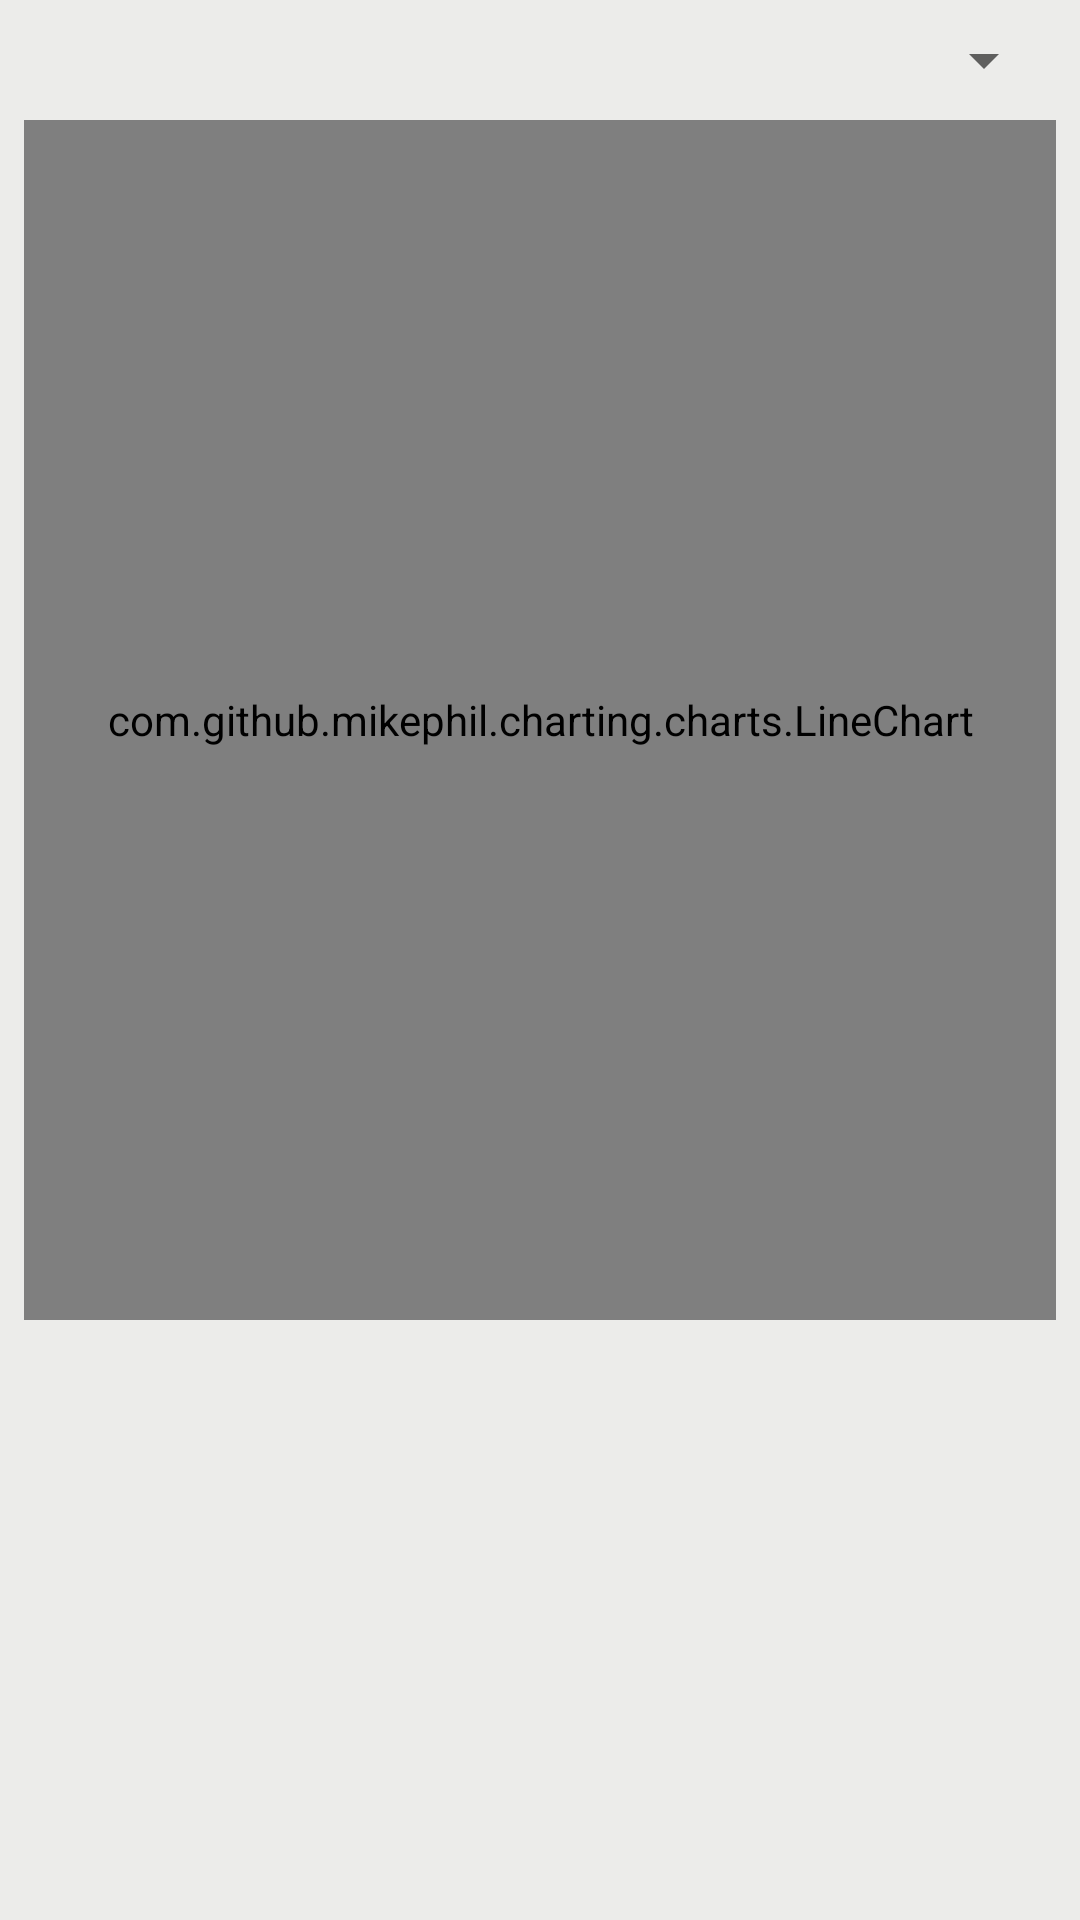

Layout XML and referenced resources for this Android screen:
<!-- AndroidManifest.xml: application theme AppTheme -->
<!-- res/layout/fragment_analytics_user_yearly_posts.xml -->
<?xml version="1.0" encoding="utf-8"?>
<android.support.constraint.ConstraintLayout xmlns:android="http://schemas.android.com/apk/res/android"
    xmlns:app="http://schemas.android.com/apk/res-auto"
    xmlns:tools="http://schemas.android.com/tools"
    android:layout_width="match_parent"
    android:layout_height="match_parent"
    android:background="@color/theGray">

    <Spinner
        android:id="@+id/spinnerYear"
        android:layout_width="100dp"
        android:layout_height="wrap_content"
        android:layout_marginTop="8dp"
        android:layout_marginEnd="8dp"
        android:layout_marginRight="8dp"
        android:overlapAnchor="false"
        app:layout_constraintEnd_toEndOf="parent"
        app:layout_constraintTop_toTopOf="parent" />

    <com.github.mikephil.charting.charts.LineChart
        android:id="@+id/lineChartPosts"
        android:layout_width="match_parent"
        android:layout_height="400dp"
        android:layout_marginStart="8dp"
        android:layout_marginLeft="8dp"
        android:layout_marginTop="8dp"
        android:layout_marginEnd="8dp"
        android:layout_marginRight="8dp"
        app:layout_constraintEnd_toEndOf="parent"
        app:layout_constraintStart_toStartOf="parent"
        app:layout_constraintTop_toBottomOf="@+id/spinnerYear">

    </com.github.mikephil.charting.charts.LineChart>

</android.support.constraint.ConstraintLayout>
<!-- resources referenced by this layout -->
<resources>
  <color name="theGray">#ECECEA</color>
  <style name="AppTheme" parent="Theme.AppCompat.Light.DarkActionBar">
          
          <item name="colorPrimary">@color/colorPrimary</item>
          <item name="colorPrimaryDark">@color/colorPrimaryDark</item>
          <item name="colorAccent">@color/colorAccent</item>
          <item name="windowActionBar">false</item>
          <item name="windowNoTitle">true</item>
      </style>
  <color name="colorPrimary">#6d68f7</color>
  <color name="colorPrimaryDark">#032184</color>
  <color name="colorAccent">#FF4081</color>
</resources>
